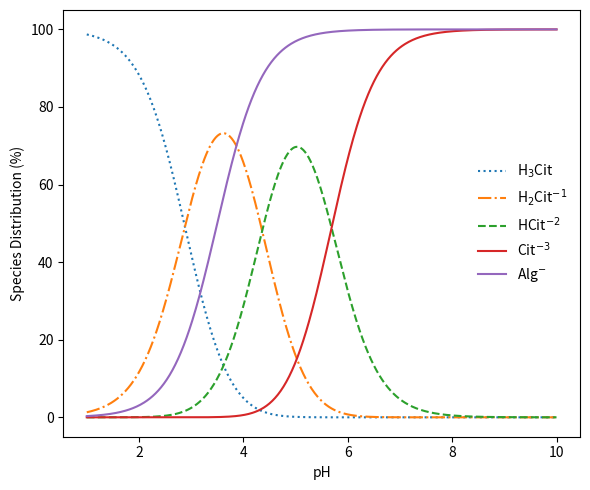
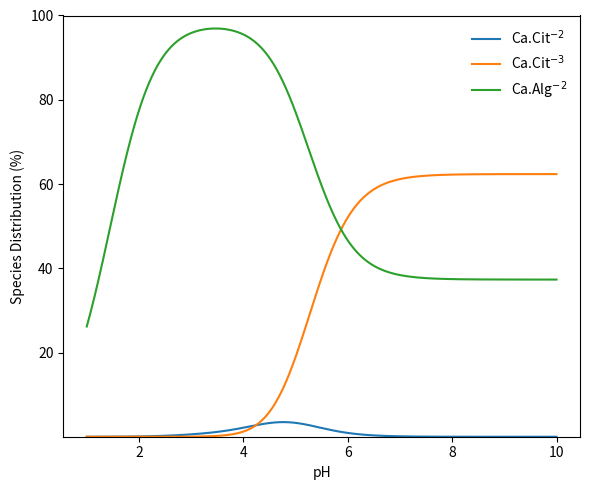

Write Python code to recreate these figures, in order.
import numpy as np
import matplotlib.pyplot as plt
from mpl_toolkits.mplot3d import Axes3D
import sys
import os

os.chdir(sys.path[0])

K1 = 10**-2.88 # From DOI: 10.1016/j.ejpb.2013.12.017
K2 = 10**-4.36
K3 = 10**-5.69

Ca3 = 1880 
Ca2 = 67

Kalg = 10**-3.5
KalgCa = 4500 # From doi:10.1016 / S0168-3659(03)00098-1

pH = np.linspace(1, 10, 500)
h = 10**-pH 

alphaCA = h**3 / (h**3 + h**2*K1 + h*K1*K2 + K1*K2*K3)
alpha1 = h**2*K1 / (h**3 + h**2*K1 + h*K1*K2 + K1*K2*K3)
alpha2 = h**1*K1*K2 / (h**3 + h**2*K1 + h*K1*K2 + K1*K2*K3)
alpha3 = K1*K2*K3 / (h**3 + h**2*K1 + h*K1*K2 + K1*K2*K3)

alphaAlg = 1- (h / (h+ Kalg))

plt.figure(figsize=(6,5))

plt.plot(pH, alphaCA*100,':', label="H$_3$Cit")
plt.plot(pH, alpha1*100,'-.', label="H$_2$Cit$^{-1}$")
plt.plot(pH, alpha2*100,'--', label="HCit$^{-2}$")
plt.plot(pH, alpha3*100,'-', label="Cit$^{-3}$")
plt.plot(pH, alphaAlg*100,'-', label="Alg$^{-}$")


# plt.yscale('log')
# plt.ylim(0.01, 100)
plt.xlabel('pH')
plt.ylabel('Species Distribution (%)')
plt.legend(frameon=False)
plt.tight_layout()
plt.show()


tCit = 0.1 # mol/L
tCa = 0.0125
tAlg =  0.05

Fcit2 = Ca2*alpha2*tCit / (1 + Ca2*alpha2*tCit + Ca3*alpha3*tCit + KalgCa*(alphaAlg*tAlg)*0.5)
Fcit3 = Ca3*alpha3*tCit / (1 + Ca2*alpha2*tCit + Ca3*alpha3*tCit + KalgCa*(alphaAlg*tAlg)*0.5)
FAlg2 = KalgCa*(alphaAlg*tAlg*0.5) / (1 + Ca2*alpha2*tCit + Ca3*alpha3*tCit  + KalgCa*(alphaAlg*tAlg*0.5))

plt.figure(figsize=(6,5))

plt.plot(pH, Fcit2*100, '-', label="Ca.Cit$^{-2}$")
plt.plot(pH, Fcit3*100, '-', label="Ca.Cit$^{-3}$")
plt.plot(pH, FAlg2*100, '-', label="Ca.Alg$^{-2}$")


# plt.yscale('log')
plt.ylim(0.01, 100)
plt.xlabel('pH')
plt.ylabel('Species Distribution (%)')
plt.legend(frameon=False)
plt.tight_layout()
plt.show()